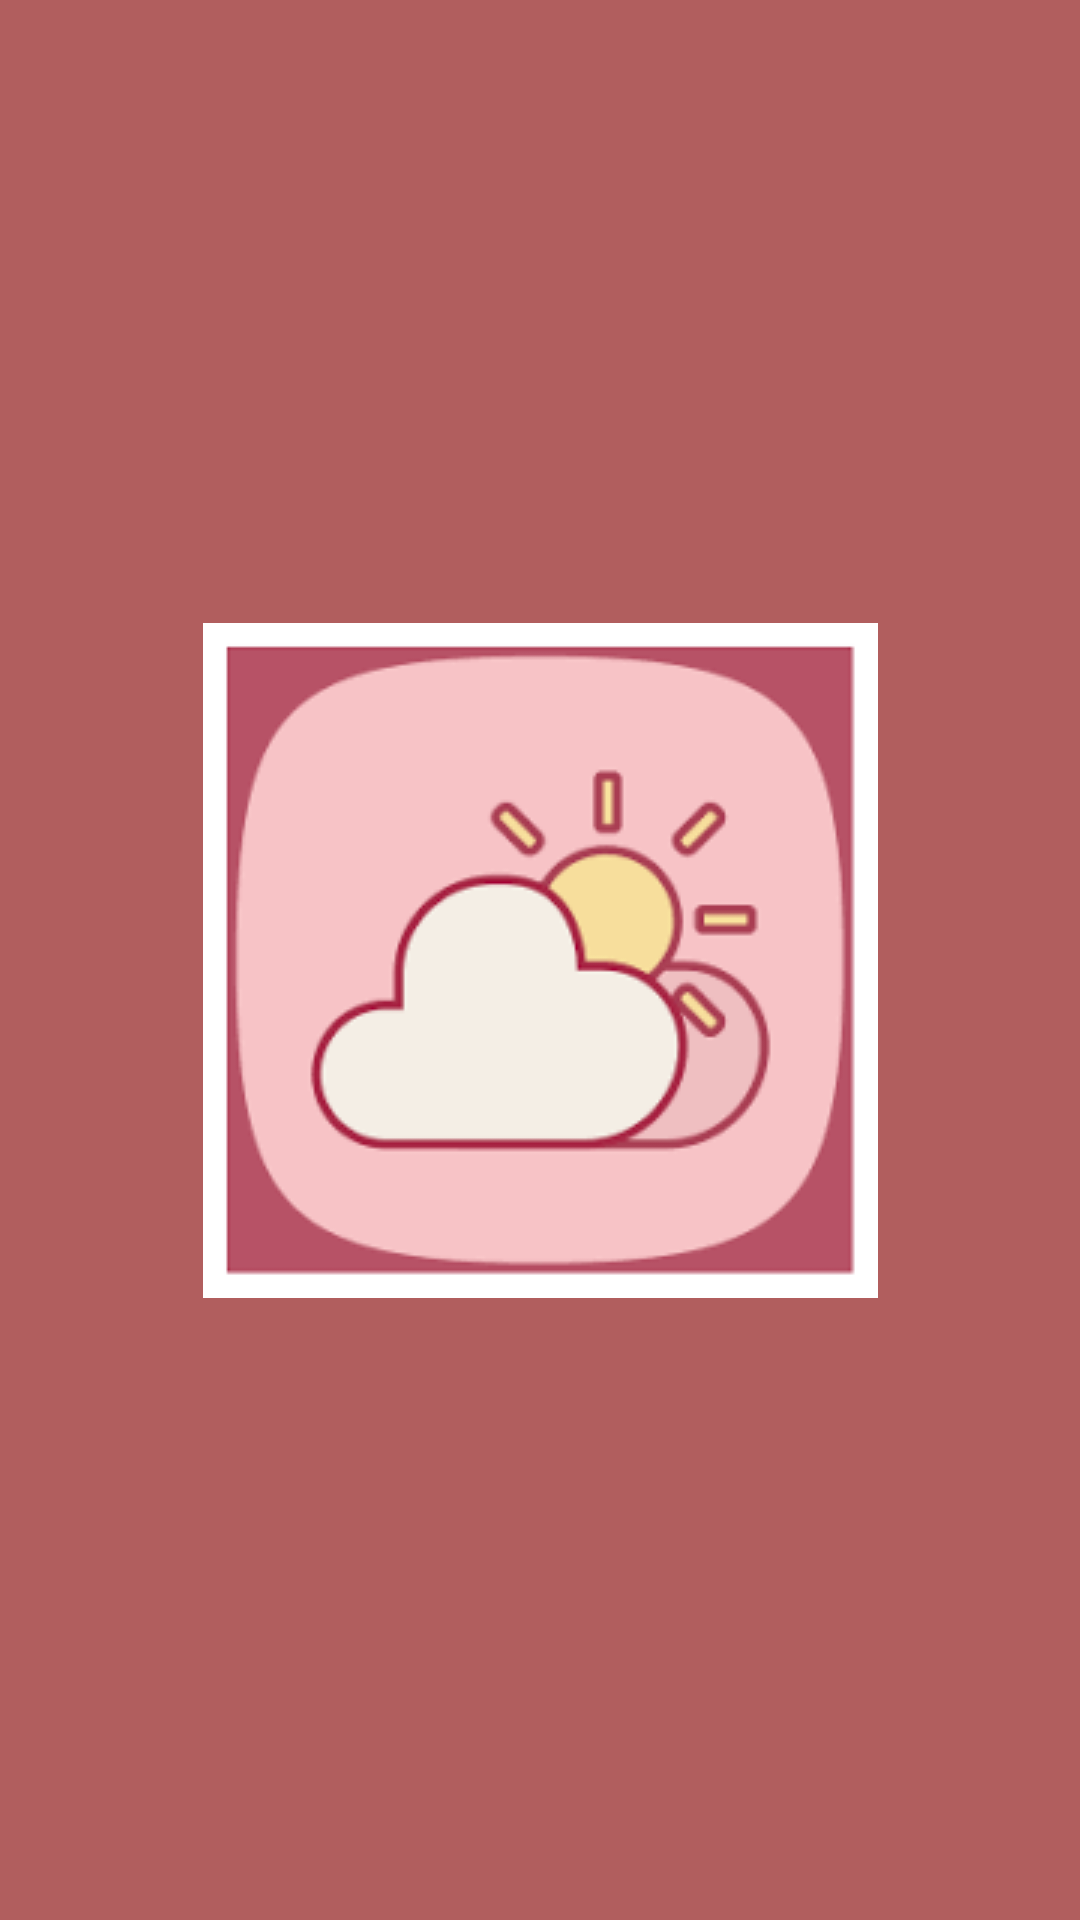

Produce the Android XML layout that renders to this screen, including the resource entries it uses.
<!-- AndroidManifest.xml: application theme Theme.GWeatherApplication -->
<!-- res/layout/activity_splash_screen.xml -->
<?xml version="1.0" encoding="utf-8"?>
<androidx.constraintlayout.widget.ConstraintLayout xmlns:android="http://schemas.android.com/apk/res/android"
    xmlns:app="http://schemas.android.com/apk/res-auto"
    xmlns:tools="http://schemas.android.com/tools"
    android:layout_width="match_parent"
    android:layout_height="match_parent"
    android:background="#B15E5E"
    tools:context=".ui.splasscreen.SplashScreen">

    <ImageView
        android:id="@+id/logoIV"
        android:layout_width="wrap_content"
        android:layout_height="wrap_content"
        app:layout_constraintBottom_toBottomOf="parent"
        app:layout_constraintEnd_toEndOf="parent"
        app:layout_constraintHorizontal_bias="0.5"
        app:layout_constraintStart_toStartOf="parent"
        app:layout_constraintTop_toTopOf="parent"
        app:srcCompat="@drawable/ic_launcher_we" />
</androidx.constraintlayout.widget.ConstraintLayout>
<!-- resources referenced by this layout -->
<resources>
  <!-- drawable ic_launcher_we: png bitmap (drawable, 4948 bytes) -->
  <style name="Theme.GWeatherApplication" parent="Theme.MaterialComponents.DayNight.DarkActionBar">
          
          <item name="colorPrimary">@color/purple_700</item>
          <item name="colorPrimaryVariant">@color/purple_700</item>
          <item name="colorOnPrimary">@color/white</item>
          
          <item name="colorSecondary">@color/teal_200</item>
          <item name="colorSecondaryVariant">@color/teal_700</item>
          <item name="colorOnSecondary">@color/black</item>
          
          <item name="android:statusBarColor" tools:targetApi="l">?attr/colorPrimaryVariant</item>
          
      </style>
  <color name="purple_700">#FFB15E5E</color>
  <color name="white">#FFFFFFFF</color>
  <color name="teal_200">#FFB14930</color>
  <color name="teal_700">#FF018786</color>
  <color name="black">#FF000000</color>
</resources>
